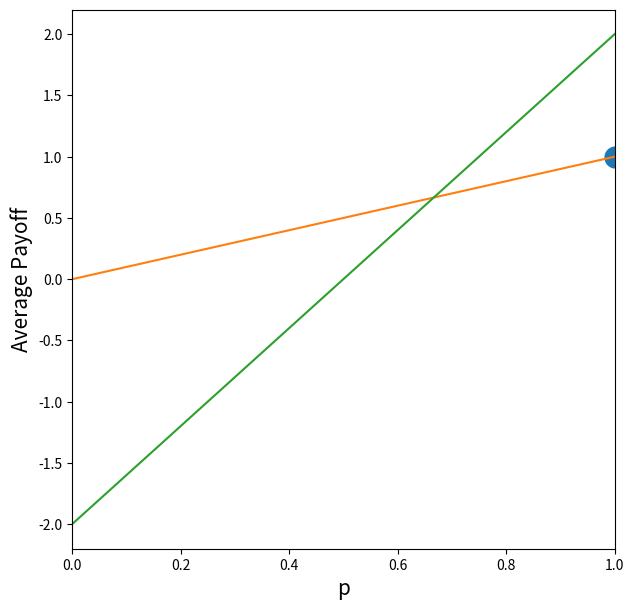
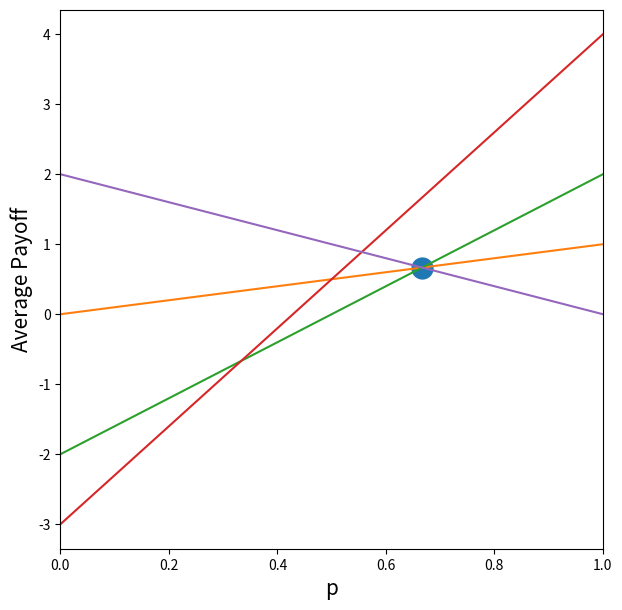
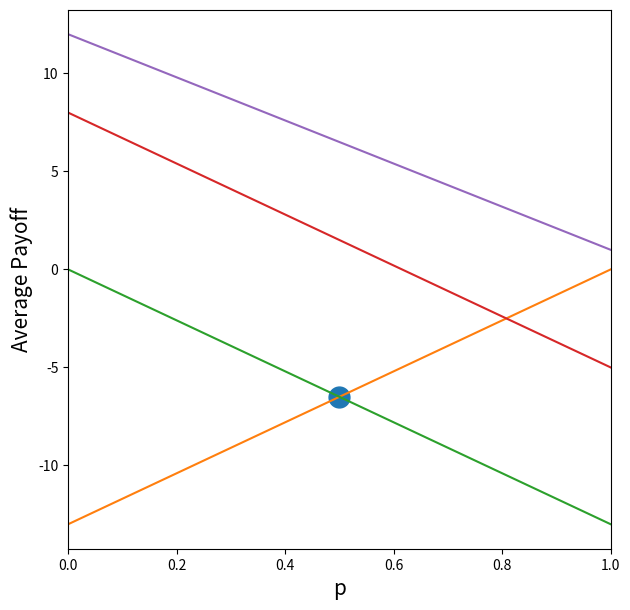

Reproduce these figures in Python, in order.


from fractions import Fraction
import numpy as np
import matplotlib.pyplot as plt

def Saddle (Pay):
    a = np.matrix(Pay)
    m,n = a.shape
    minimax = max(a[i,0] for i in range(m))
    for j in range(1, n):
        minimax = min(minimax, max(a[i,j] for i in range(m)))
    maximin = min(a[0,j] for j in range(n))
    for i in range(1, m):
        maximin = max(maximin, min(a[i,j] for j in range(n)))  
    if maximin == minimax:
        print("Saddle Point Solution exists with Value", maximin)
    else:
        print("No Saddle Point Solution Exists")
        print("The minimax is ", minimax)
        print("The maximin is ", maximin)


Pay1=[[1,2],[0,-2]]

Saddle(Pay1)

Pay2=[[0,13,-5,1],[-13,0,8,-12],[5,-8,0,6],[-1,12,-6,0]]

Saddle(Pay2)

Pay3=[[1, 2, 4, 0], [0, -2, -3, 2]]

Saddle(Pay3)

Pay4=[[1, 4, 0], [1, -2, 4], [-1, 2, 3]]

Saddle(Pay4)

def MatrixGame2n(Pay):
# function to analyse 2 matrix game with 2 by n pay-off Pay
    a=np.matrix(Pay)
    m,n=a.shape
    if not m==2:
        return("Warning: The Payoff matrix is not 2 by n")
    U=set()
    for j in range(n):
        U=U | set([(a[0,j]-a[1,j],a[1,j])]) # Utility U[j][0]p + U[j][1]
    p0=0
    Umaxmin=min([a[1,j] for j in range(n)]) # min at p=0
    pmaxmin=0

    # find Uj with min at p0

    while not U==set():
        Umin=list(U)[0] # pick element of U
        for Uj in U: 
            Ujp0=p0*Uj[0]+Uj[1]
            if Ujp0<Umin[1]:
                Umin=Uj
        # intercepts with Umin
        Unew=set()
        pintlist=[]
        for Uj in U:
            if Uj[0]<Umin[0]: #slope Uj< slope Umin
                pintj=-Fraction((Uj[1]-Umin[1]),(Uj[0]-Umin[0]))
                Upintj=pintj*Uj[0]+Uj[1]
                if pintj >=0 and pintj <=1:
                    pintlist=pintlist+[pintj]
                    Unew=Unew | set([Uj])
        U=Unew
        if not U==set():
            p0=min(pintlist)
            Up0=p0*Umin[0]+Umin[1]
            if Umaxmin<Up0:
                pmaxmin=p0
                Umaxmin=Up0
            if len(U)==1: 
                Up1=list(U)[0][0]+list(U)[0][1]
                if Umaxmin<Up1:
                    pmaxmin=1
                    Umaxmin=Up1
    print("Optimal strategy is (A_1,A_2) played with probabilities (",pmaxmin,",",1-pmaxmin, ") and with average pay-off of",Umaxmin)
    plt.figure(figsize=(7, 7))
    plt.xlim([0, 1]) 
    plt.xlabel('p',size=15)
    plt.ylabel('Average Payoff',size=15)
    plt.plot([pmaxmin], [Umaxmin], marker=".", markersize=30)      
    for j in range(n):
        plt.plot([0,1],[a[1,j],a[0,j]])

print(Pay1)
Saddle(Pay1)
MatrixGame2n(Pay1)



print(Pay2)
Saddle(Pay2)
MatrixGame2n(Pay2)

print(Pay3)
Saddle(Pay3)
MatrixGame2n(Pay3)

print(Pay4)
Saddle(Pay4)
MatrixGame2n(Pay4)

Pay=[[0,-13,-5,1],
     [-13,0,8,+12]]
Saddle(Pay)
MatrixGame2n(Pay)



